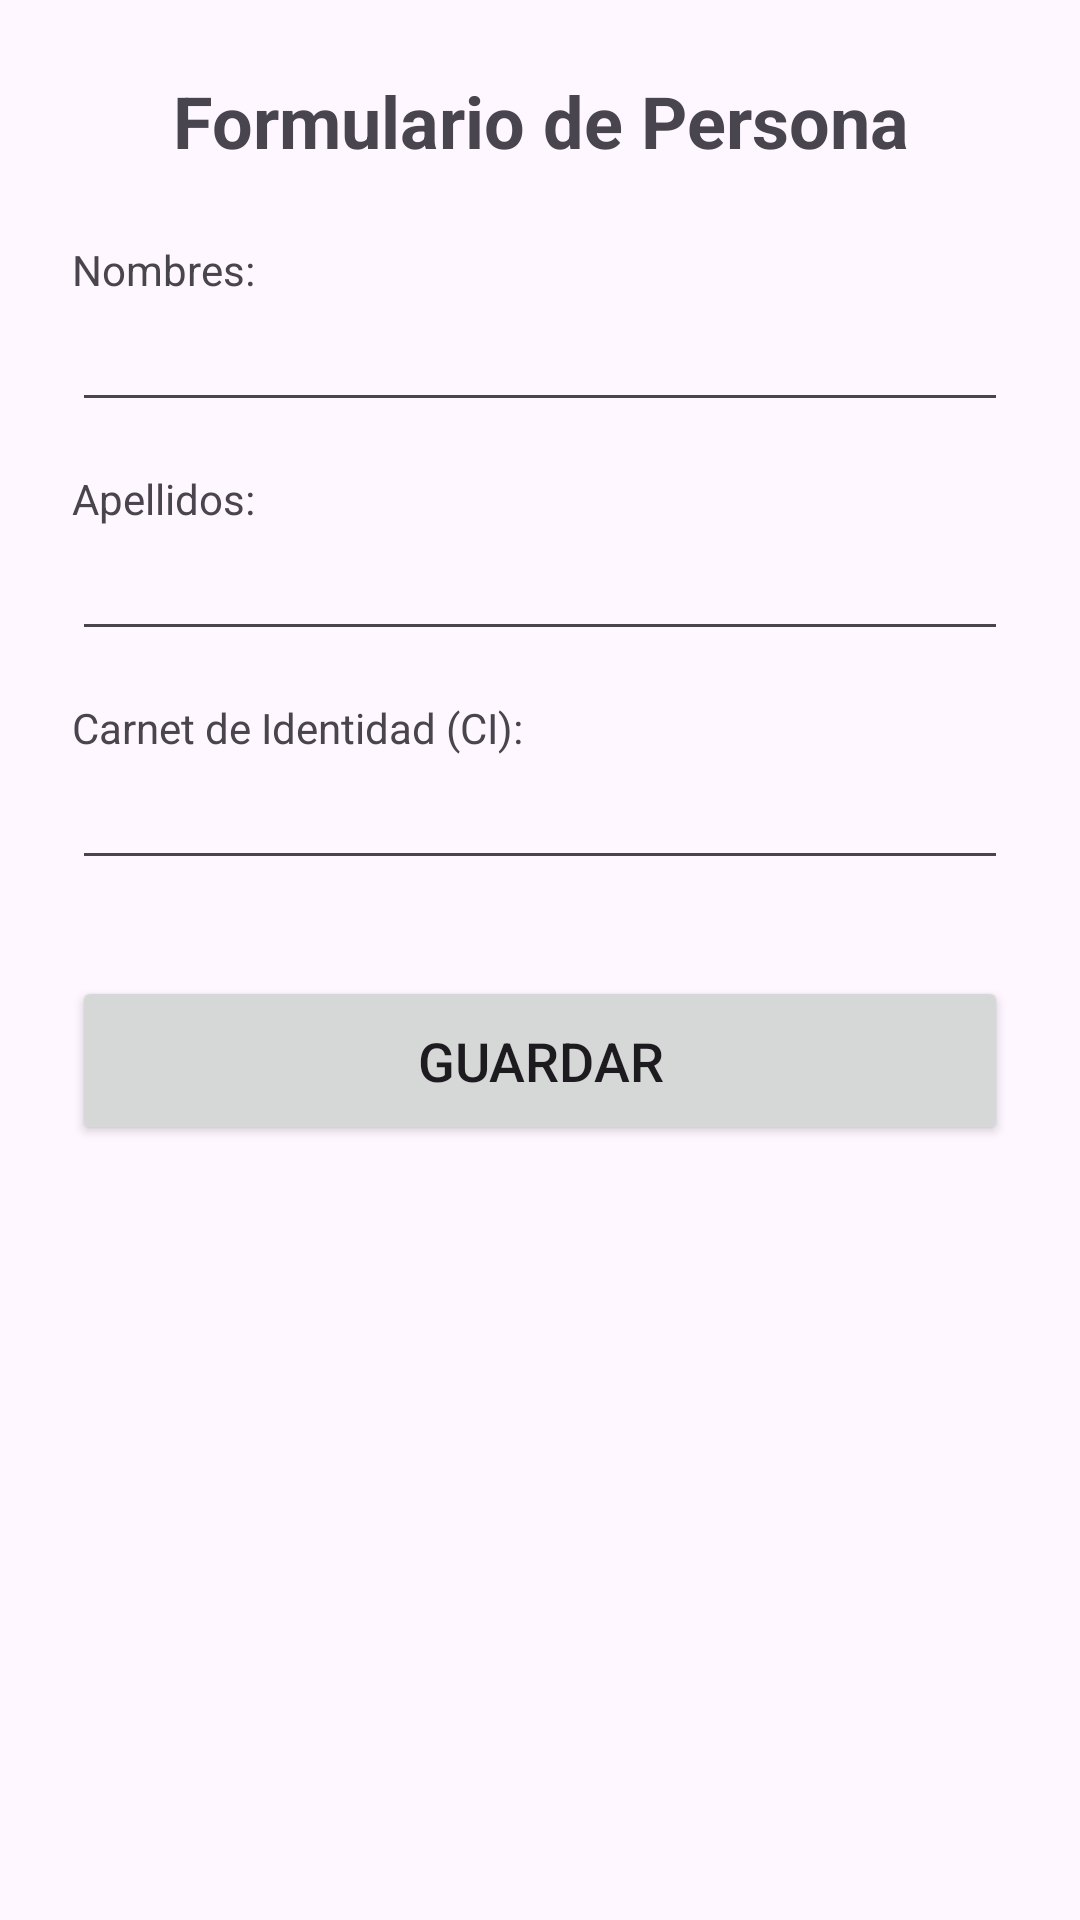

The Android layout XML behind this screen, and the referenced resources:
<!-- AndroidManifest.xml: application theme Theme.Lab33 -->
<!-- res/layout/activity_add_edit_persona.xml -->
<?xml version="1.0" encoding="utf-8"?>
<LinearLayout
    xmlns:android="http://schemas.android.com/apk/res/android"
    android:layout_width="match_parent"
    android:layout_height="match_parent"
    android:orientation="vertical"
    android:padding="24dp">

    <TextView
        android:id="@+id/tvTitle"
        android:layout_width="match_parent"
        android:layout_height="wrap_content"
        android:text="Formulario de Persona"
        android:textSize="24sp"
        android:textStyle="bold"
        android:layout_marginBottom="24dp"
        android:gravity="center" />
    <TextView
        android:layout_width="match_parent"
        android:layout_height="wrap_content"
        android:text="Nombres:" />

    <EditText
        android:id="@+id/etNombres"
        android:layout_width="match_parent"
        android:layout_height="wrap_content"
        android:inputType="textPersonName"
        android:layout_marginBottom="16dp" />

    <TextView
        android:layout_width="match_parent"
        android:layout_height="wrap_content"
        android:text="Apellidos:" />

    <EditText
        android:id="@+id/etApellidos"
        android:layout_width="match_parent"
        android:layout_height="wrap_content"
        android:inputType="textPersonName"
        android:layout_marginBottom="16dp" />

    <TextView
        android:layout_width="match_parent"
        android:layout_height="wrap_content"
        android:text="Carnet de Identidad (CI):" />

    <EditText
        android:id="@+id/etCi"
        android:layout_width="match_parent"
        android:layout_height="wrap_content"
        android:inputType="text"
        android:layout_marginBottom="32dp" />

    <Button
        android:id="@+id/btnGuardar"
        android:layout_width="match_parent"
        android:layout_height="wrap_content"
        android:text="Guardar"
        android:textSize="18sp"
        android:padding="16dp" />

</LinearLayout>
<!-- resources referenced by this layout -->
<resources>
  <style name="Theme.Lab33" parent="Base.Theme.Lab33" />
  <style name="Base.Theme.Lab33" parent="Theme.Material3.DayNight.NoActionBar">
          
          
      </style>
</resources>
